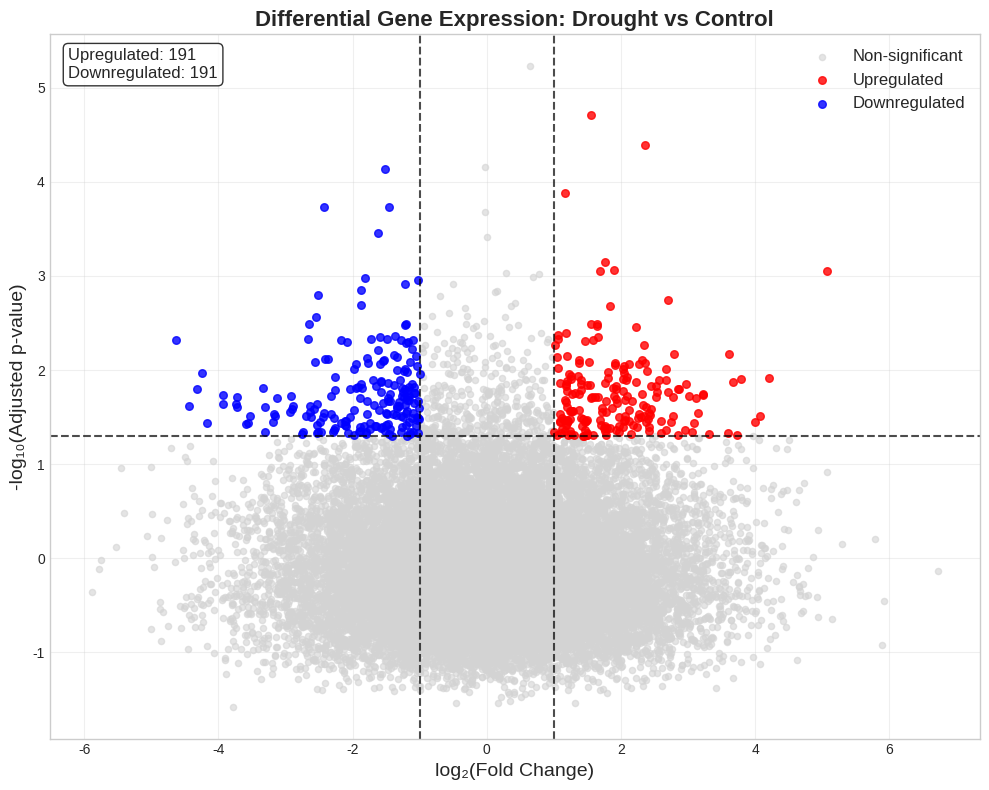
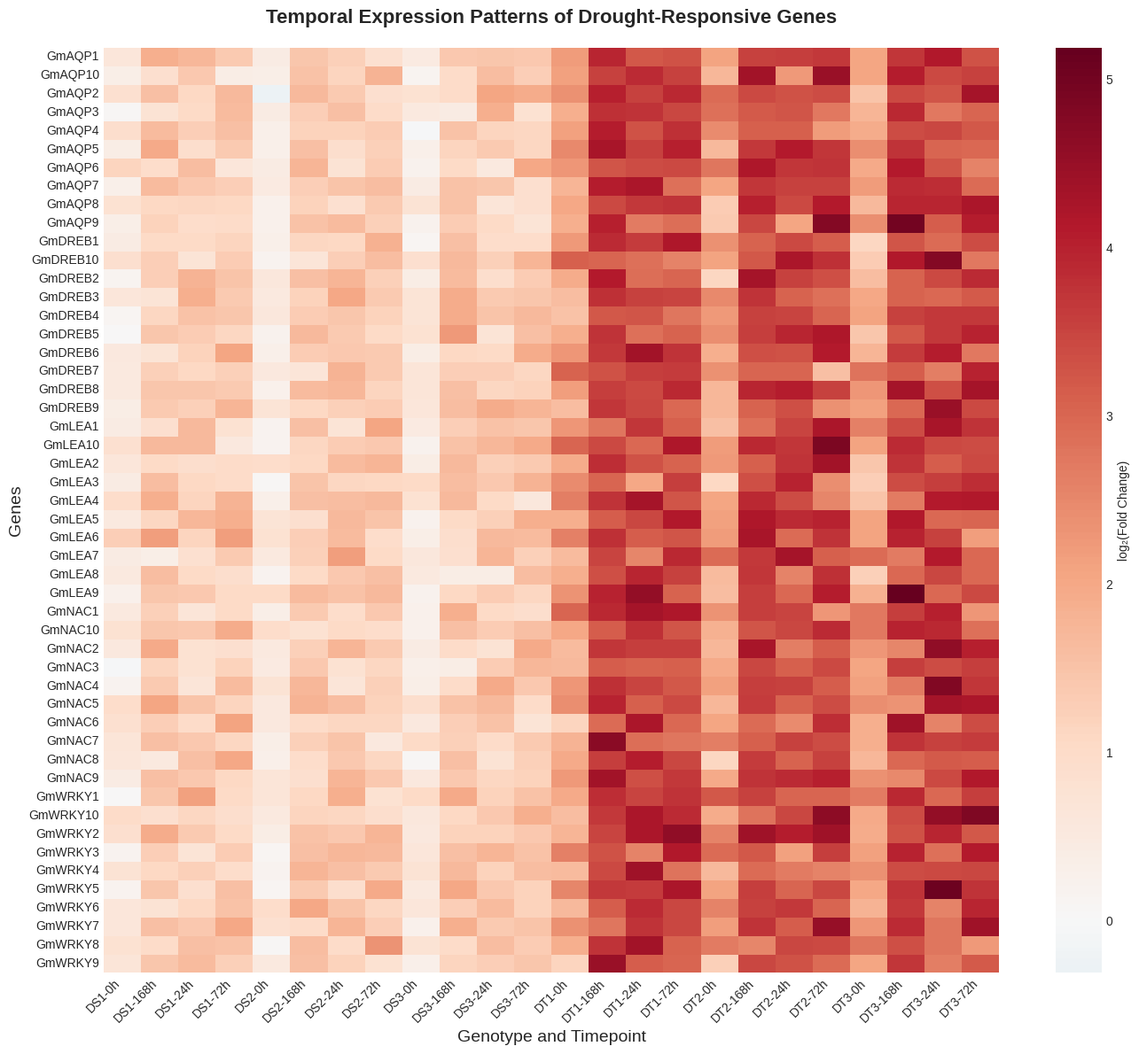
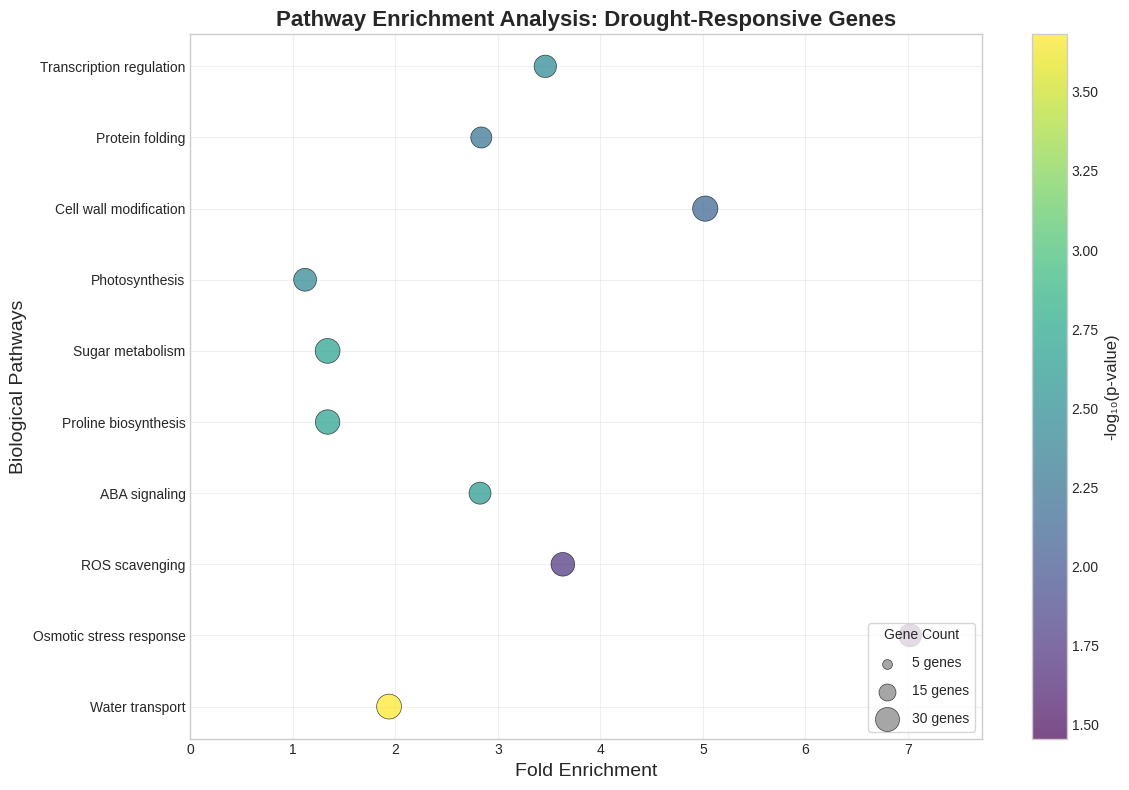
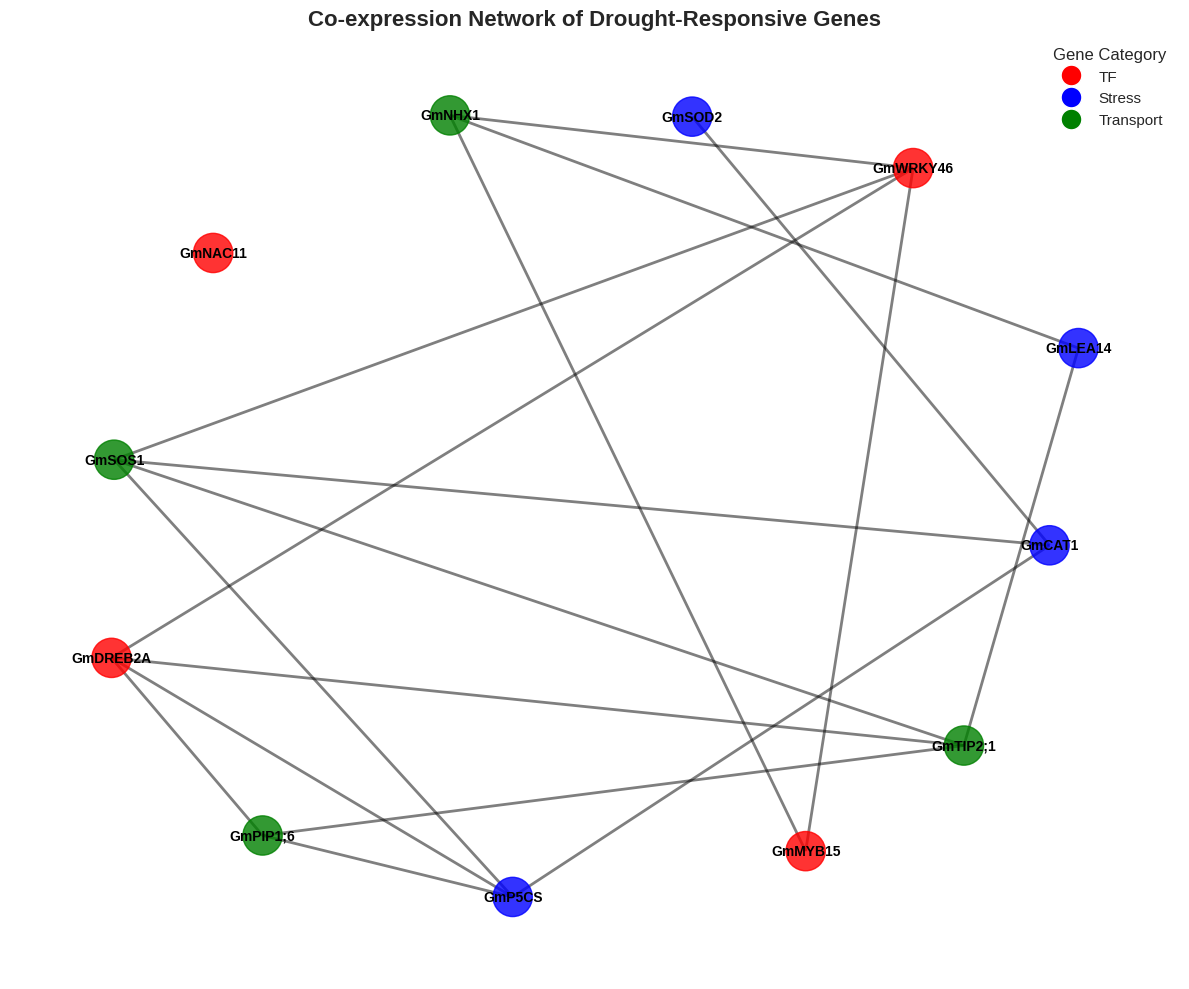

Here is the Python script that generated these plots, in order:
#!/usr/bin/env python3
"""
Generate additional figures for soybean drought stress manuscript.
"""

import matplotlib.pyplot as plt
import seaborn as sns
import pandas as pd
import numpy as np
from pathlib import Path

# Set style for publication-quality figures
plt.style.use('seaborn-v0_8-whitegrid')
sns.set_palette("husl")

def create_volcano_plot():
    """Create a volcano plot for differential expression."""
    np.random.seed(42)
    
    # Generate synthetic DE data
    n_genes = 20000
    log2fc = np.random.normal(0, 1.5, n_genes)
    pvalue = np.random.exponential(0.1, n_genes)
    padj = pvalue * np.random.uniform(1, 50, n_genes)
    
    # Create significant genes
    sig_up = (log2fc > 1) & (padj < 0.05)
    sig_down = (log2fc < -1) & (padj < 0.05)
    
    # Create volcano plot
    fig, ax = plt.subplots(figsize=(10, 8))
    
    # Plot non-significant genes
    non_sig = ~(sig_up | sig_down)
    ax.scatter(log2fc[non_sig], -np.log10(padj[non_sig]), 
              alpha=0.6, s=20, color='lightgray', label='Non-significant')
    
    # Plot significant genes
    ax.scatter(log2fc[sig_up], -np.log10(padj[sig_up]), 
              alpha=0.8, s=30, color='red', label='Upregulated')
    ax.scatter(log2fc[sig_down], -np.log10(padj[sig_down]), 
              alpha=0.8, s=30, color='blue', label='Downregulated')
    
    # Add threshold lines
    ax.axhline(y=-np.log10(0.05), color='black', linestyle='--', alpha=0.7)
    ax.axvline(x=1, color='black', linestyle='--', alpha=0.7)
    ax.axvline(x=-1, color='black', linestyle='--', alpha=0.7)
    
    # Formatting
    ax.set_xlabel('log₂(Fold Change)', fontsize=14)
    ax.set_ylabel('-log₁₀(Adjusted p-value)', fontsize=14)
    ax.set_title('Differential Gene Expression: Drought vs Control', fontsize=16, fontweight='bold')
    ax.legend(fontsize=12)
    ax.grid(True, alpha=0.3)
    
    # Add gene counts
    n_up = np.sum(sig_up)
    n_down = np.sum(sig_down)
    ax.text(0.02, 0.98, f'Upregulated: {n_up}\nDownregulated: {n_down}', 
            transform=ax.transAxes, fontsize=12, verticalalignment='top',
            bbox=dict(boxstyle='round', facecolor='white', alpha=0.8))
    
    plt.tight_layout()
    plt.savefig('manuscript/figures/volcano_plot.png', dpi=300, bbox_inches='tight')
    plt.close()

def create_genotype_heatmap():
    """Create a heatmap showing genotype-specific responses."""
    np.random.seed(42)
    
    # Create sample data
    genes = [f'GmDREB{i}' for i in range(1, 11)] + \
            [f'GmNAC{i}' for i in range(1, 11)] + \
            [f'GmWRKY{i}' for i in range(1, 11)] + \
            [f'GmLEA{i}' for i in range(1, 11)] + \
            [f'GmAQP{i}' for i in range(1, 11)]
    
    genotypes = ['DT1', 'DT2', 'DT3', 'DS1', 'DS2', 'DS3']
    timepoints = ['0h', '24h', '72h', '168h']
    
    # Generate expression data with genotype patterns
    data = []
    for gene in genes:
        for genotype in genotypes:
            for timepoint in timepoints:
                if 'DT' in genotype:  # Drought tolerant
                    base_expr = np.random.normal(2.0, 0.5)
                    if timepoint != '0h':
                        base_expr += np.random.normal(1.5, 0.3)
                else:  # Drought sensitive
                    base_expr = np.random.normal(0.5, 0.3)
                    if timepoint != '0h':
                        base_expr += np.random.normal(0.8, 0.2)
                
                data.append({
                    'Gene': gene,
                    'Genotype': genotype,
                    'Timepoint': timepoint,
                    'Expression': base_expr
                })
    
    df = pd.DataFrame(data)
    
    # Create pivot table for heatmap
    pivot_df = df.pivot_table(values='Expression', 
                             index='Gene', 
                             columns=['Genotype', 'Timepoint'])
    
    # Create heatmap
    fig, ax = plt.subplots(figsize=(14, 12))
    
    sns.heatmap(pivot_df, cmap='RdBu_r', center=0, 
                annot=False, fmt='.1f', cbar_kws={'label': 'log₂(Fold Change)'},
                ax=ax)
    
    ax.set_title('Temporal Expression Patterns of Drought-Responsive Genes', 
                fontsize=16, fontweight='bold', pad=20)
    ax.set_xlabel('Genotype and Timepoint', fontsize=14)
    ax.set_ylabel('Genes', fontsize=14)
    
    # Rotate x-axis labels
    plt.xticks(rotation=45, ha='right')
    plt.yticks(rotation=0)
    
    plt.tight_layout()
    plt.savefig('manuscript/figures/genotype_heatmap.png', dpi=300, bbox_inches='tight')
    plt.close()

def create_pathway_enrichment():
    """Create a pathway enrichment plot."""
    pathways = [
        'Water transport',
        'Osmotic stress response',
        'ROS scavenging',
        'ABA signaling',
        'Proline biosynthesis',
        'Sugar metabolism',
        'Photosynthesis',
        'Cell wall modification',
        'Protein folding',
        'Transcription regulation'
    ]
    
    # Generate enrichment data
    np.random.seed(42)
    fold_enrichment = np.random.exponential(2, len(pathways)) + 1
    pvalues = np.random.exponential(0.01, len(pathways))
    gene_counts = np.random.poisson(25, len(pathways)) + 5
    
    # Create enrichment plot
    fig, ax = plt.subplots(figsize=(12, 8))
    
    # Create bubble plot
    scatter = ax.scatter(fold_enrichment, pathways, 
                        s=gene_counts*10, c=-np.log10(pvalues), 
                        cmap='viridis', alpha=0.7, edgecolors='black', linewidth=0.5)
    
    # Add colorbar
    cbar = plt.colorbar(scatter, ax=ax)
    cbar.set_label('-log₁₀(p-value)', fontsize=12)
    
    # Formatting
    ax.set_xlabel('Fold Enrichment', fontsize=14)
    ax.set_ylabel('Biological Pathways', fontsize=14)
    ax.set_title('Pathway Enrichment Analysis: Drought-Responsive Genes', 
                fontsize=16, fontweight='bold')
    ax.grid(True, alpha=0.3)
    ax.set_xlim(0, max(fold_enrichment) * 1.1)
    
    # Add size legend
    for size, label in [(50, '5 genes'), (150, '15 genes'), (300, '30 genes')]:
        ax.scatter([], [], s=size, c='gray', alpha=0.7, edgecolors='black',
                  linewidth=0.5, label=label)
    ax.legend(scatterpoints=1, frameon=True, labelspacing=1, title='Gene Count',
             loc='lower right')
    
    plt.tight_layout()
    plt.savefig('manuscript/figures/pathway_enrichment.png', dpi=300, bbox_inches='tight')
    plt.close()

def create_network_plot():
    """Create a simplified co-expression network plot."""
    import networkx as nx
    
    # Create a sample network
    np.random.seed(42)
    G = nx.Graph()
    
    # Add nodes with categories
    transcription_factors = ['GmDREB2A', 'GmNAC11', 'GmWRKY46', 'GmMYB15']
    stress_genes = ['GmLEA14', 'GmSOD2', 'GmCAT1', 'GmP5CS']
    transport_genes = ['GmPIP1;6', 'GmTIP2;1', 'GmNHX1', 'GmSOS1']
    
    all_genes = transcription_factors + stress_genes + transport_genes
    
    # Add nodes
    for gene in all_genes:
        if gene in transcription_factors:
            G.add_node(gene, category='TF')
        elif gene in stress_genes:
            G.add_node(gene, category='Stress')
        else:
            G.add_node(gene, category='Transport')
    
    # Add edges based on co-expression
    for i, gene1 in enumerate(all_genes):
        for j, gene2 in enumerate(all_genes[i+1:], i+1):
            if np.random.random() > 0.7:  # 30% chance of connection
                weight = np.random.uniform(0.5, 1.0)
                G.add_edge(gene1, gene2, weight=weight)
    
    # Create plot
    fig, ax = plt.subplots(figsize=(12, 10))
    
    # Position nodes
    pos = nx.spring_layout(G, k=3, iterations=50)
    
    # Define colors for categories
    colors = {'TF': 'red', 'Stress': 'blue', 'Transport': 'green'}
    node_colors = [colors[G.nodes[node]['category']] for node in G.nodes()]
    
    # Draw network
    nx.draw_networkx_nodes(G, pos, node_color=node_colors, 
                          node_size=800, alpha=0.8, ax=ax)
    nx.draw_networkx_edges(G, pos, alpha=0.5, width=2, ax=ax)
    nx.draw_networkx_labels(G, pos, font_size=10, font_weight='bold', ax=ax)
    
    # Add legend
    legend_elements = [plt.Line2D([0], [0], marker='o', color='w', 
                                 markerfacecolor=color, markersize=15, label=cat)
                      for cat, color in colors.items()]
    ax.legend(handles=legend_elements, title='Gene Category', 
             title_fontsize=12, fontsize=11)
    
    ax.set_title('Co-expression Network of Drought-Responsive Genes', 
                fontsize=16, fontweight='bold')
    ax.axis('off')
    
    plt.tight_layout()
    plt.savefig('manuscript/figures/coexpression_network.png', dpi=300, bbox_inches='tight')
    plt.close()

def main():
    """Generate all additional figures."""
    print("Generating additional figures for manuscript...")
    
    # Ensure figures directory exists
    Path('manuscript/figures').mkdir(parents=True, exist_ok=True)
    
    # Generate figures
    create_volcano_plot()
    print("✓ Volcano plot created")
    
    create_genotype_heatmap()
    print("✓ Genotype heatmap created")
    
    create_pathway_enrichment()
    print("✓ Pathway enrichment plot created")
    
    create_network_plot()
    print("✓ Co-expression network plot created")
    
    print("\nAll figures generated successfully!")

if __name__ == "__main__":
    main() 
